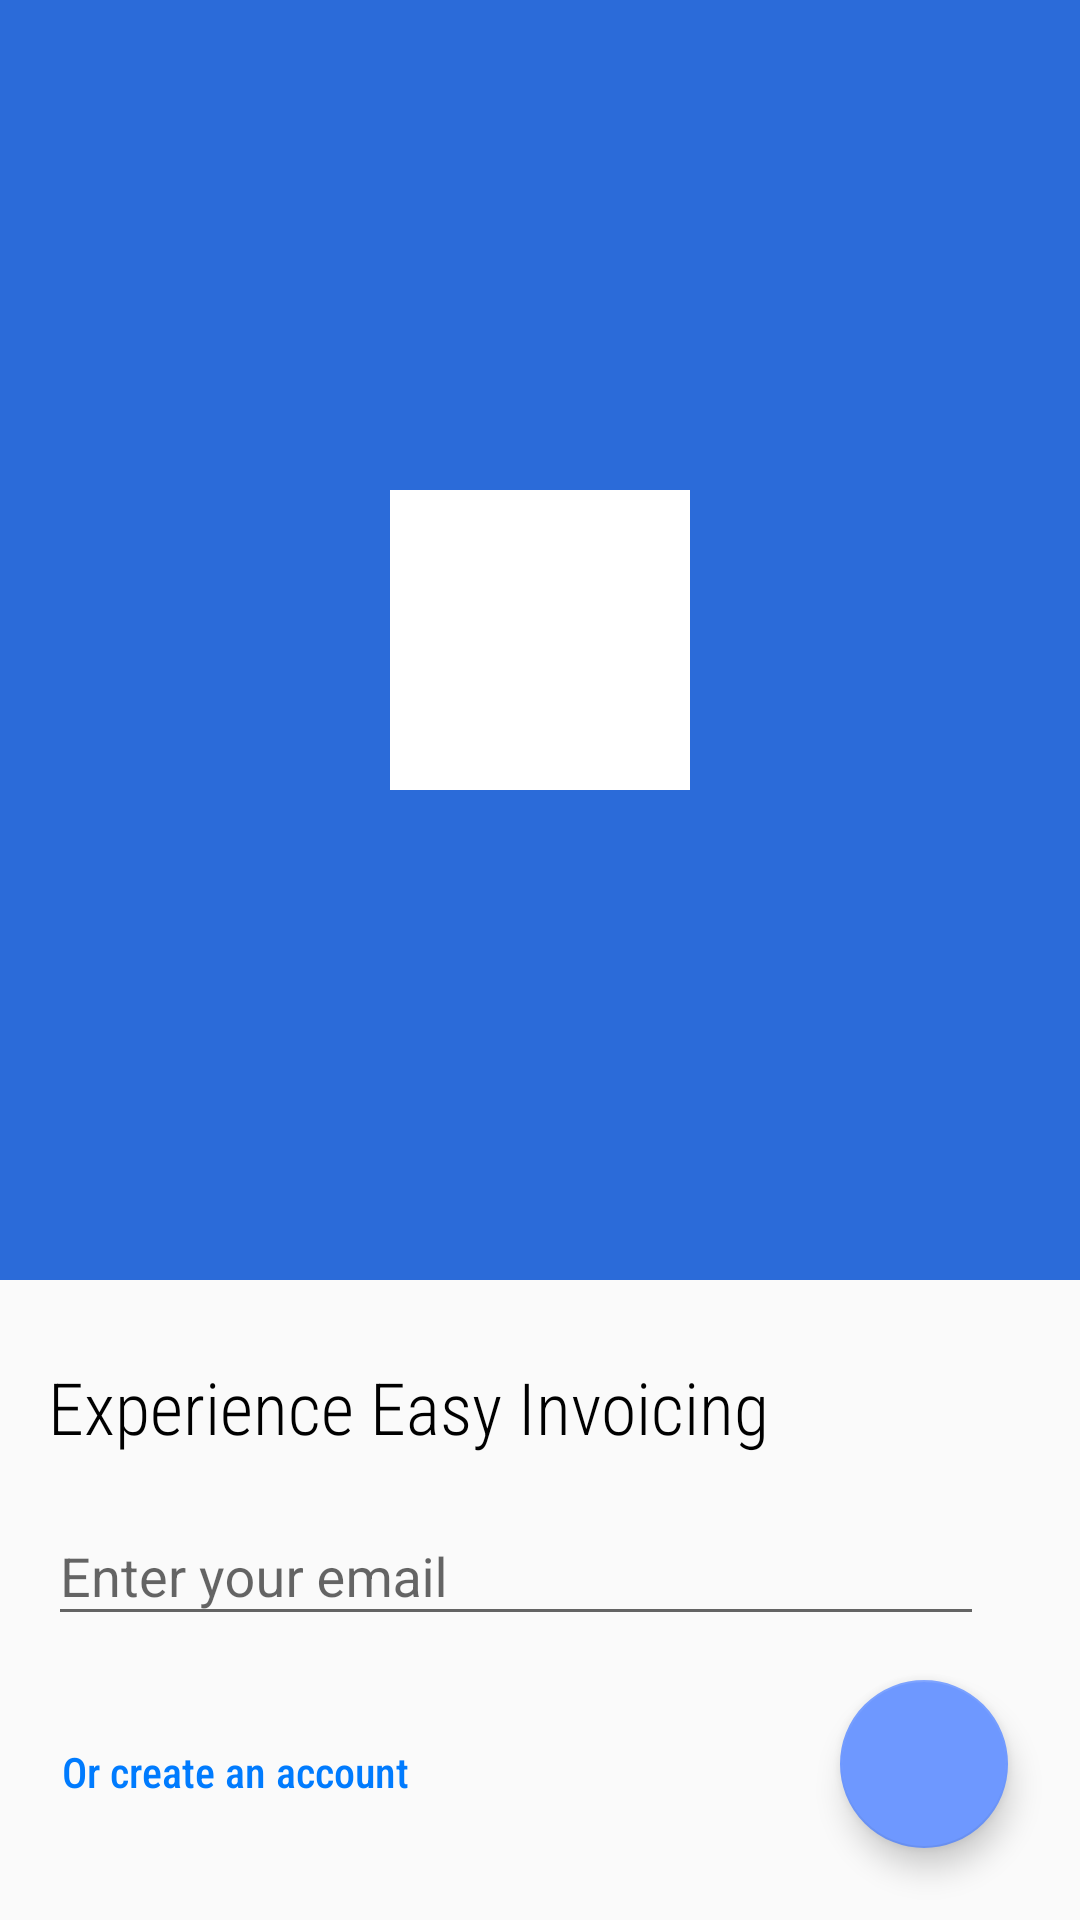

This screen was rendered from an Android layout file. Write that file and the resources it references.
<!-- AndroidManifest.xml: application theme AppTheme -->
<!-- res/layout/activity_login.xml -->
<?xml version="1.0" encoding="utf-8"?>
<androidx.constraintlayout.widget.ConstraintLayout xmlns:android="http://schemas.android.com/apk/res/android"
    xmlns:app="http://schemas.android.com/apk/res-auto"
    xmlns:tools="http://schemas.android.com/tools"
    android:layout_width="match_parent"
    android:layout_height="match_parent"
    tools:context=".ui.view.LoginActivity">

    <LinearLayout
        android:layout_width="match_parent"
        android:layout_height="match_parent"
        android:orientation="vertical"
        app:layout_constraintBottom_toBottomOf="parent"
        app:layout_constraintTop_toTopOf="parent"
        app:layout_constraintHeight_default="spread"
        >

        <RelativeLayout
            android:id="@+id/bgImg"
            android:layout_width="match_parent"
            android:layout_height="0dp"
            android:layout_weight="2"
            android:background="@color/colorPrimary"
            >
            <ImageView
                android:layout_width="100dp"
                android:layout_height="100dp"
                android:background="@color/white"
                android:layout_centerInParent="true"
                />
            <ImageView
                android:layout_width="50dp"
                android:layout_height="50dp"
                android:src="@mipmap/ic_launcher_round"
                android:layout_centerInParent="true"
                />
        </RelativeLayout>

        <androidx.constraintlayout.widget.ConstraintLayout
            android:layout_width="match_parent"
            android:layout_height="0dp"
            android:layout_weight="1"
            >
            <TextView
                android:id="@+id/title_tv"
                android:layout_width="wrap_content"
                android:layout_height="wrap_content"
                android:layout_marginStart="16dp"
                android:layout_marginBottom="155dp"
                android:text="@string/experience_easy_invoicing"
                android:textColor="@color/black"
                android:textSize="24sp"
                android:fontFamily="sans-serif-condensed-light"
                app:layout_constraintBottom_toBottomOf="parent"
                app:layout_constraintStart_toStartOf="parent" />

            <com.google.android.material.textfield.TextInputLayout
                android:id="@+id/mobEtHolder"
                android:layout_width="0dp"
                android:layout_height="58dp"
                android:layout_marginStart="16dp"
                android:layout_marginTop="8dp"
                android:layout_marginEnd="32dp"
                app:layout_constraintEnd_toEndOf="parent"
                app:layout_constraintStart_toStartOf="parent"
                app:layout_constraintTop_toBottomOf="@+id/title_tv">

                <com.google.android.material.textfield.TextInputEditText
                    android:id="@+id/mob_et"
                    android:layout_width="match_parent"
                    android:layout_height="wrap_content"
                    android:hint="@string/enter_your_email" />
            </com.google.android.material.textfield.TextInputLayout>

            <com.google.android.material.textfield.TextInputLayout
                android:id="@+id/passETHolder"
                android:layout_width="0dp"
                android:layout_height="58dp"
                android:layout_marginStart="16dp"
                android:layout_marginTop="8dp"
                android:layout_marginEnd="32dp"
                android:visibility="gone"
                app:layout_constraintEnd_toEndOf="parent"
                app:layout_constraintStart_toStartOf="parent"
                app:layout_constraintTop_toBottomOf="@+id/mobEtHolder">

                <com.google.android.material.textfield.TextInputEditText
                    android:id="@+id/pass_et"
                    android:inputType="textPassword"
                    android:layout_width="match_parent"
                    android:layout_height="wrap_content"
                    android:hint="@string/password" />
            </com.google.android.material.textfield.TextInputLayout>

            <com.google.android.material.floatingactionbutton.FloatingActionButton
                android:id="@+id/registerFab"
                android:layout_width="wrap_content"
                android:layout_height="wrap_content"
                android:layout_marginEnd="24dp"
                android:layout_marginBottom="24dp"
                android:clickable="true"
                app:backgroundTint="@color/colorAccent"
                app:layout_constraintBottom_toBottomOf="parent"
                app:layout_constraintEnd_toEndOf="parent"
                android:src="@drawable/ic_next"
                android:focusable="true" />


            <TextView
                android:id="@+id/createAccount"
                android:layout_width="wrap_content"
                android:layout_height="wrap_content"
                android:layout_marginBottom="40dp"
                android:fontFamily="sans-serif-condensed-medium"
                android:text="@string/or_create_an_account"
                android:textColor="@color/blue"
                app:layout_constraintBottom_toBottomOf="parent"
                app:layout_constraintEnd_toStartOf="@+id/registerFab"
                app:layout_constraintHorizontal_bias="0.126"
                app:layout_constraintStart_toStartOf="parent" />

        </androidx.constraintlayout.widget.ConstraintLayout>

    </LinearLayout>

</androidx.constraintlayout.widget.ConstraintLayout>
<!-- resources referenced by this layout -->
<resources>
  <color name="black">#000</color>
  <color name="blue">#007BFE</color>
  <color name="colorAccent">#6e98ff</color>
  <color name="colorPrimary">#2b6bd9</color>
  <color name="white">#fff</color>
  <string name="enter_your_email">Enter your email</string>
  <string name="experience_easy_invoicing">Experience Easy Invoicing</string>
  <string name="or_create_an_account">Or create an account</string>
  <string name="password">Password</string>
  <style name="AppTheme" parent="Theme.AppCompat.DayNight.NoActionBar">
          
          <item name="colorPrimary">@color/colorPrimary</item>
          <item name="android:navigationBarColor">@color/colorPrimary</item>
          <item name="colorPrimaryDark">@color/colorPrimaryDark</item>
          <item name="colorAccent">@color/colorAccent</item>
      </style>
  <color name="colorPrimaryDark">#0041a7</color>
</resources>
